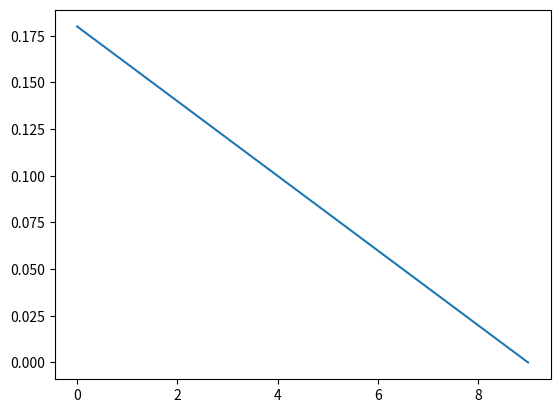

Source code (Python):
from matplotlib import pyplot as plt

num_loops = 10
num_epochs = 20
num_batches = 8

mix_beta = 0.2
betas = []

for i in range(num_loops):
    if mix_beta > 1e-5:
        mix_beta -= (0.2 - 1e-5) / (num_loops)
    betas.append(mix_beta)
plt.plot(betas)
plt.show()